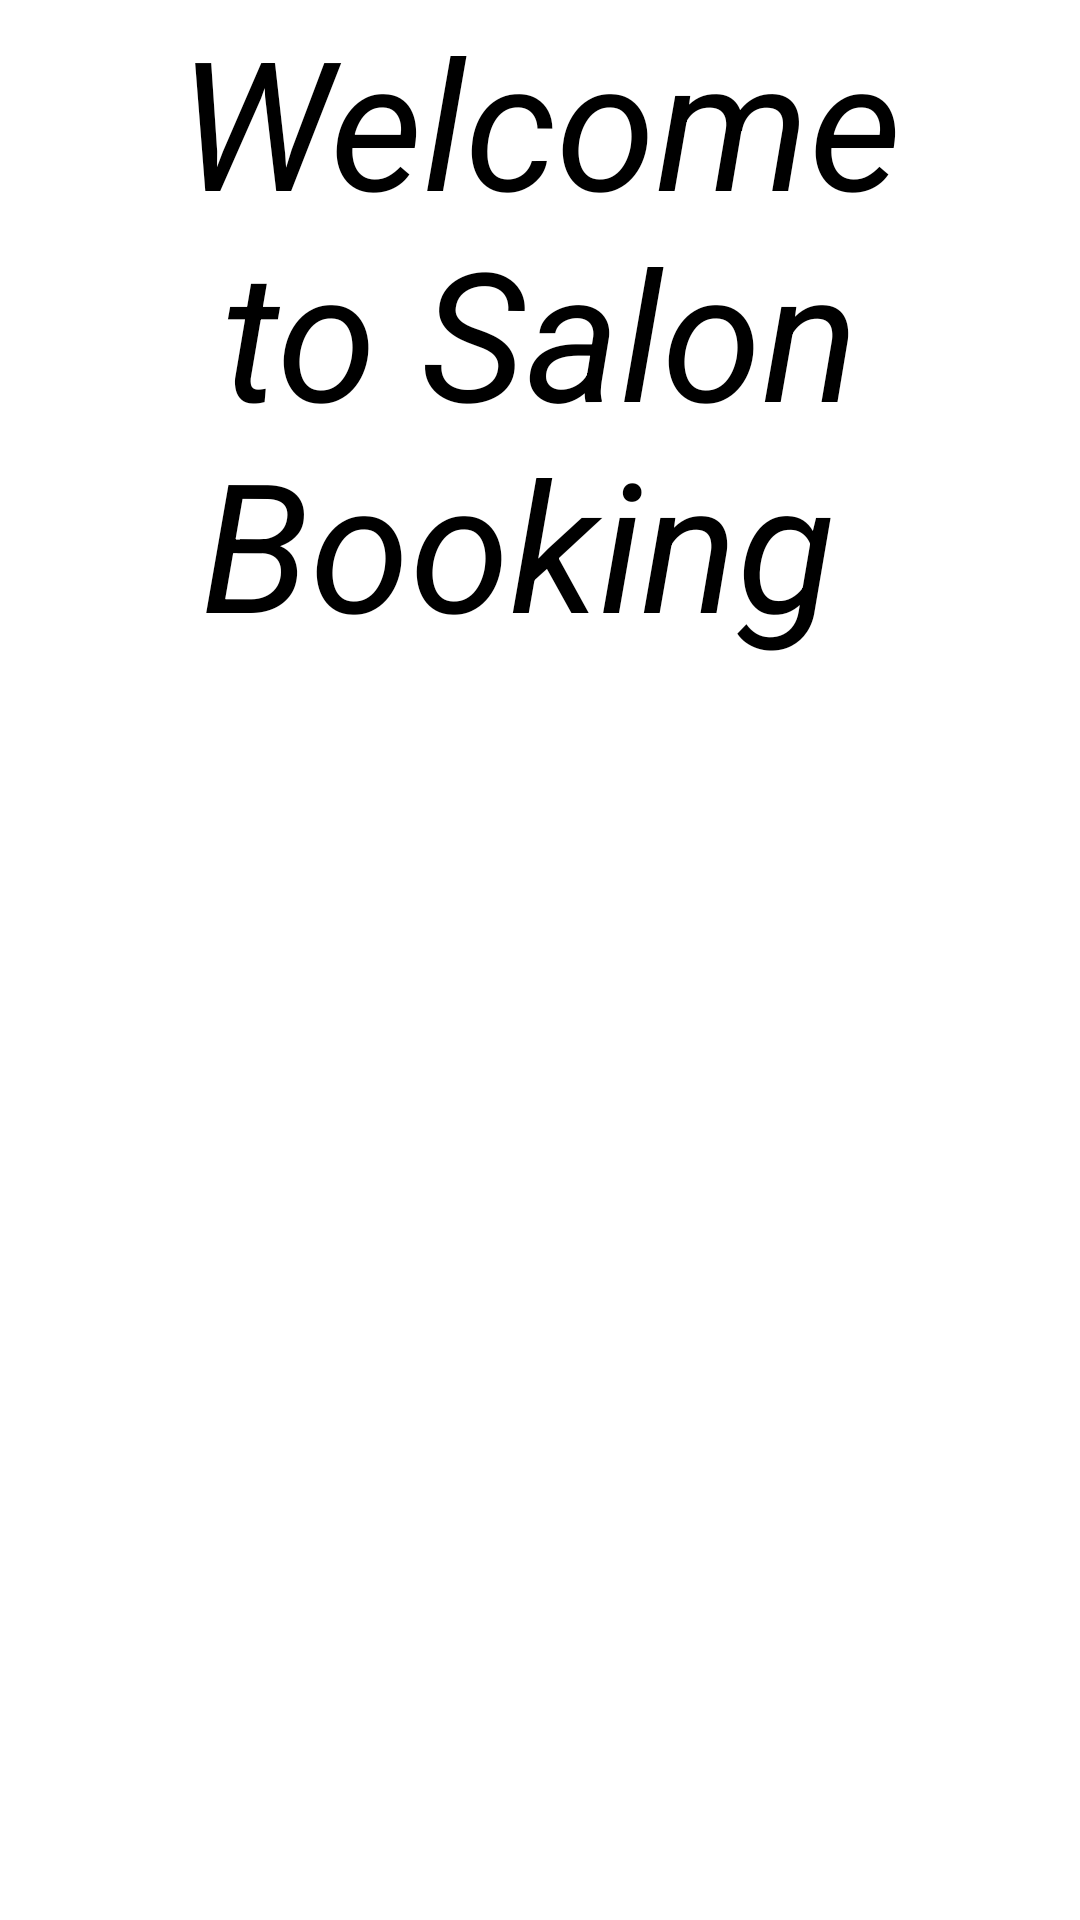

This screen was rendered from an Android layout file. Write that file and the resources it references.
<!-- AndroidManifest.xml: application theme Theme.BookSalonAppointment -->
<!-- res/layout/activity_home_screen.xml -->
<?xml version="1.0" encoding="utf-8"?>
<androidx.constraintlayout.widget.ConstraintLayout xmlns:android="http://schemas.android.com/apk/res/android"
    xmlns:app="http://schemas.android.com/apk/res-auto"
    xmlns:tools="http://schemas.android.com/tools"
    android:layout_width="match_parent"
    android:layout_height="match_parent"
    tools:context=".view.HomeScreenActivity">

        <androidx.appcompat.widget.AppCompatTextView
            android:layout_width="wrap_content"
            android:layout_height="wrap_content"
            android:gravity="center"
            android:text="Welcome to Salon Booking "
            android:textColor="@color/black"
            android:textSize="60sp"

            app:layout_constraintEnd_toEndOf="parent"
            app:layout_constraintStart_toStartOf="parent"
            app:layout_constraintTop_toTopOf="parent" />
</androidx.constraintlayout.widget.ConstraintLayout>
<!-- resources referenced by this layout -->
<resources>
  <color name="black">#FF000000</color>
  <style name="Theme.BookSalonAppointment" parent="Theme.MaterialComponents.DayNight.DarkActionBar">
          
  
          <item name="android:textSize">30sp</item>
          <item name="android:textStyle">italic</item>
  
          <item name="colorPrimary">@color/purple_500</item>
          <item name="colorPrimaryVariant">@color/purple_700</item>
          <item name="colorOnPrimary">@color/white</item>
          
          <item name="colorSecondary">@color/teal_200</item>
          <item name="colorSecondaryVariant">@color/teal_700</item>
          <item name="colorOnSecondary">@color/black</item>
          
          <item name="android:statusBarColor" tools:targetApi="l">?attr/colorPrimaryVariant</item>
          
          <item name="windowActionBar">false</item>
          <item name="windowNoTitle">true</item>
      </style>
  <color name="purple_500">#FF6200EE</color>
  <color name="purple_700">#FF3700B3</color>
  <color name="white">#FFFFFFFF</color>
  <color name="teal_200">#FF03DAC5</color>
  <color name="teal_700">#FF018786</color>
</resources>
